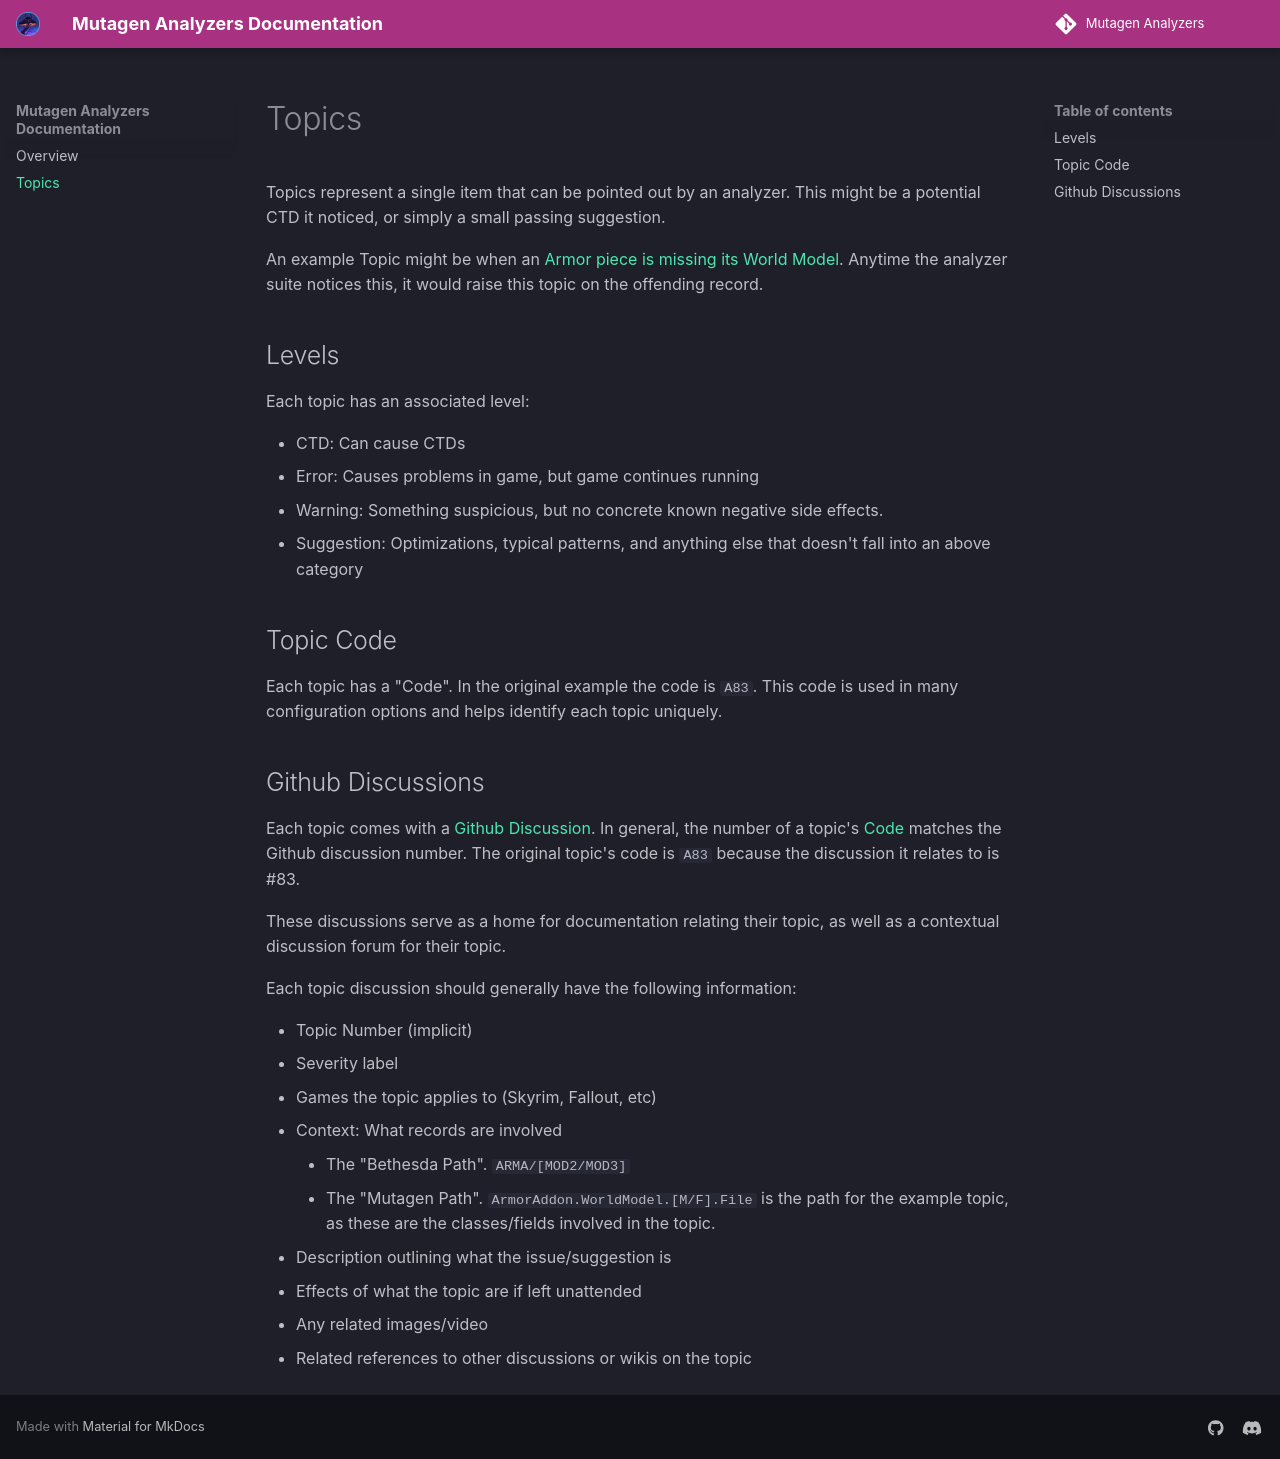

repository: Mutagen-Modding/Antigen · page: Topics/index.html · generator: mkdocs

# Topics

Topics represent a single item that can be pointed out by an analyzer.  This might be a potential CTD it noticed, or simply a small passing suggestion.

An example Topic might be when an [Armor piece is missing its World Model](https://github.com/Mutagen-Modding/Mutagen.Bethesda.Analyzers/discussions/83).  Anytime the analyzer suite notices this, it would raise this topic on the offending record.

## Levels

Each topic has an associated level:

- CTD: Can cause CTDs
- Error:  Causes problems in game, but game continues running
- Warning:  Something suspicious, but no concrete known negative side effects.
- Suggestion:  Optimizations, typical patterns, and anything else that doesn't fall into an above category

## Topic Code

Each topic has a "Code".  In the original example the code is `A83`.  This code is used in many configuration options and helps identify each topic uniquely.

## Github Discussions

Each topic comes with a [Github Discussion](https://github.com/Mutagen-Modding/Mutagen.Bethesda.Analyzers/discussions/83).  In general, the number of a topic's [Code](#TopicCode) matches the Github discussion number.  The original topic's code is `A83` because the discussion it relates to is #83.

These discussions serve as a home for documentation relating their topic, as well as a contextual discussion forum for their topic.

Each topic discussion should generally have the following information:

- Topic Number (implicit)
- Severity label
- Games the topic applies to (Skyrim, Fallout, etc)
- Context: What records are involved
    - The "Bethesda Path". `ARMA/[MOD2/MOD3]`
    - The "Mutagen Path". `ArmorAddon.WorldModel.[M/F].File` is the path for the example topic, as these are the classes/fields involved in the topic.
- Description outlining what the issue/suggestion is
- Effects of what the topic are if left unattended
- Any related images/video
- Related references to other discussions or wikis on the topic
